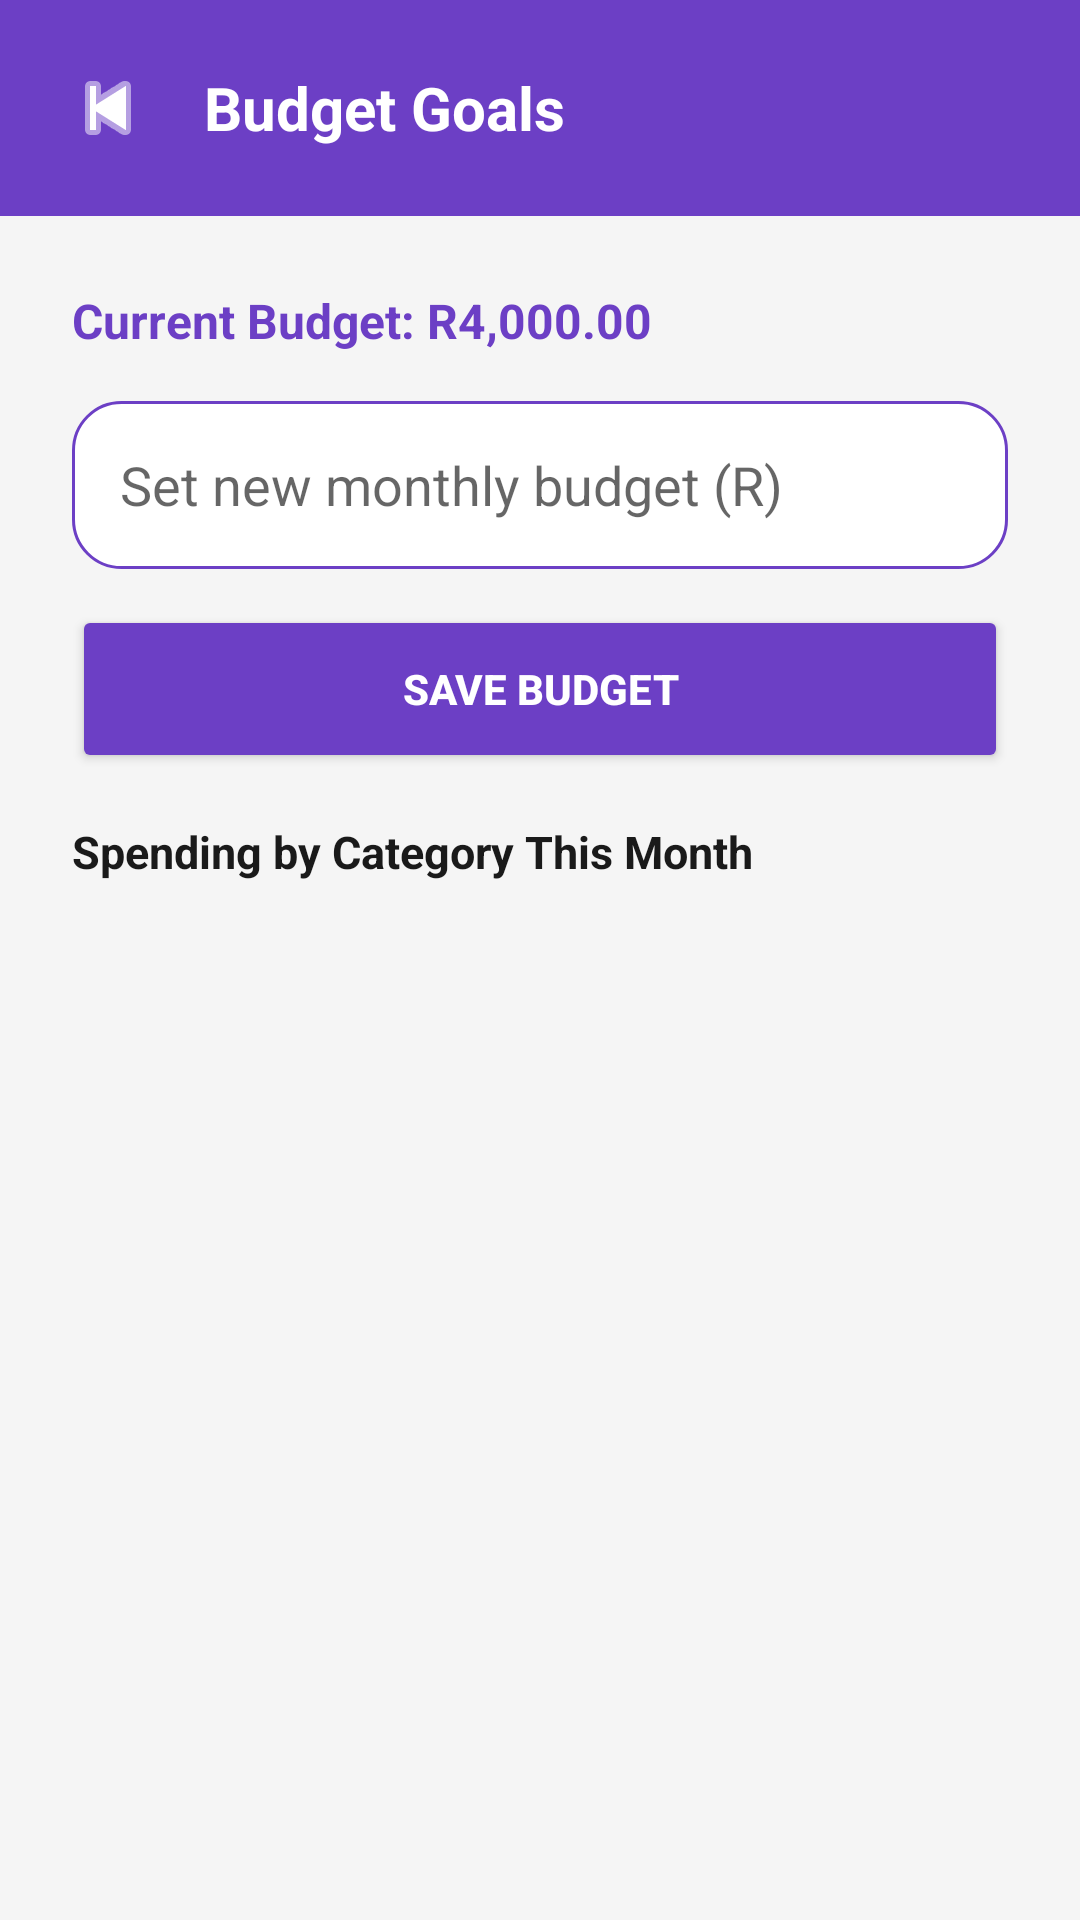

Produce the Android XML layout that renders to this screen, including the resource entries it uses.
<!-- AndroidManifest.xml: application theme Theme.Thrive -->
<!-- res/layout/activity_budget.xml -->
<?xml version="1.0" encoding="utf-8"?>
<LinearLayout xmlns:android="http://schemas.android.com/apk/res/android"
    xmlns:app="http://schemas.android.com/apk/res-auto"
    android:layout_width="match_parent"
    android:layout_height="match_parent"
    android:orientation="vertical"
    android:background="@color/background">

    <LinearLayout
        android:layout_width="match_parent"
        android:layout_height="wrap_content"
        android:background="@color/purple_primary"
        android:padding="16dp"
        android:orientation="horizontal"
        android:gravity="center_vertical">

        <ImageButton
            android:id="@+id/btnBack"
            android:layout_width="40dp"
            android:layout_height="40dp"
            android:src="@android:drawable/ic_media_previous"
            android:background="?attr/selectableItemBackgroundBorderless"
            app:tint="@color/white"/>

        <TextView
            android:layout_width="wrap_content"
            android:layout_height="wrap_content"
            android:text="Budget Goals"
            android:textColor="@color/white"
            android:textSize="20sp"
            android:textStyle="bold"
            android:layout_marginStart="12dp"/>
    </LinearLayout>

    <LinearLayout
        android:layout_width="match_parent"
        android:layout_height="wrap_content"
        android:orientation="vertical"
        android:padding="24dp">

        <TextView
            android:id="@+id/tvCurrentBudget"
            android:layout_width="wrap_content"
            android:layout_height="wrap_content"
            android:text="Current Budget: R4,000.00"
            android:textColor="@color/purple_primary"
            android:textSize="16sp"
            android:textStyle="bold"
            android:layout_marginBottom="16dp"/>

        <EditText
            android:id="@+id/etMonthlyBudget"
            android:layout_width="match_parent"
            android:layout_height="56dp"
            android:hint="Set new monthly budget (R)"
            android:inputType="numberDecimal"
            android:background="@drawable/input_background"
            android:paddingStart="16dp"
            android:paddingEnd="16dp"
            android:layout_marginBottom="12dp"/>

        <Button
            android:id="@+id/btnSaveBudget"
            android:layout_width="match_parent"
            android:layout_height="56dp"
            android:text="SAVE BUDGET"
            android:textColor="@color/white"
            android:textStyle="bold"
            android:backgroundTint="@color/purple_primary"
            android:layout_marginBottom="16dp"/>

        <TextView
            android:layout_width="wrap_content"
            android:layout_height="wrap_content"
            android:text="Spending by Category This Month"
            android:textColor="@color/text_primary"
            android:textSize="15sp"
            android:textStyle="bold"/>

    </LinearLayout>

    <ListView
        android:id="@+id/listBudgetCategories"
        android:layout_width="match_parent"
        android:layout_height="match_parent"
        android:paddingStart="24dp"
        android:paddingEnd="24dp"
        android:divider="@color/purple_light"
        android:dividerHeight="1dp"/>

</LinearLayout>
<!-- resources referenced by this layout -->
<resources>
  <color name="background">#F5F5F5</color>
  <color name="purple_light">#EDE7F6</color>
  <color name="purple_primary">#6C3FC5</color>
  <color name="text_primary">#1A1A1A</color>
  <color name="white">#FFFFFF</color>
  <!-- drawable input_background (drawable) -->
  <?xml version="1.0" encoding="utf-8"?>
  <shape xmlns:android="http://schemas.android.com/apk/res/android">
      <stroke android:width="1dp" android:color="@color/purple_primary"/>
      <corners android:radius="16dp"/>
      <solid android:color="@color/white"/>
  </shape>
  <style name="Theme.Thrive" parent="Theme.MaterialComponents.DayNight.NoActionBar">
          <item name="colorPrimary">@color/purple_primary</item>
          <item name="colorPrimaryDark">@color/purple_dark</item>
          <item name="colorAccent">@color/purple_light</item>
          <item name="android:windowBackground">@color/background</item>
          <item name="android:statusBarColor">@color/purple_dark</item>
      </style>
  <color name="purple_dark">#4A2A8A</color>
</resources>
